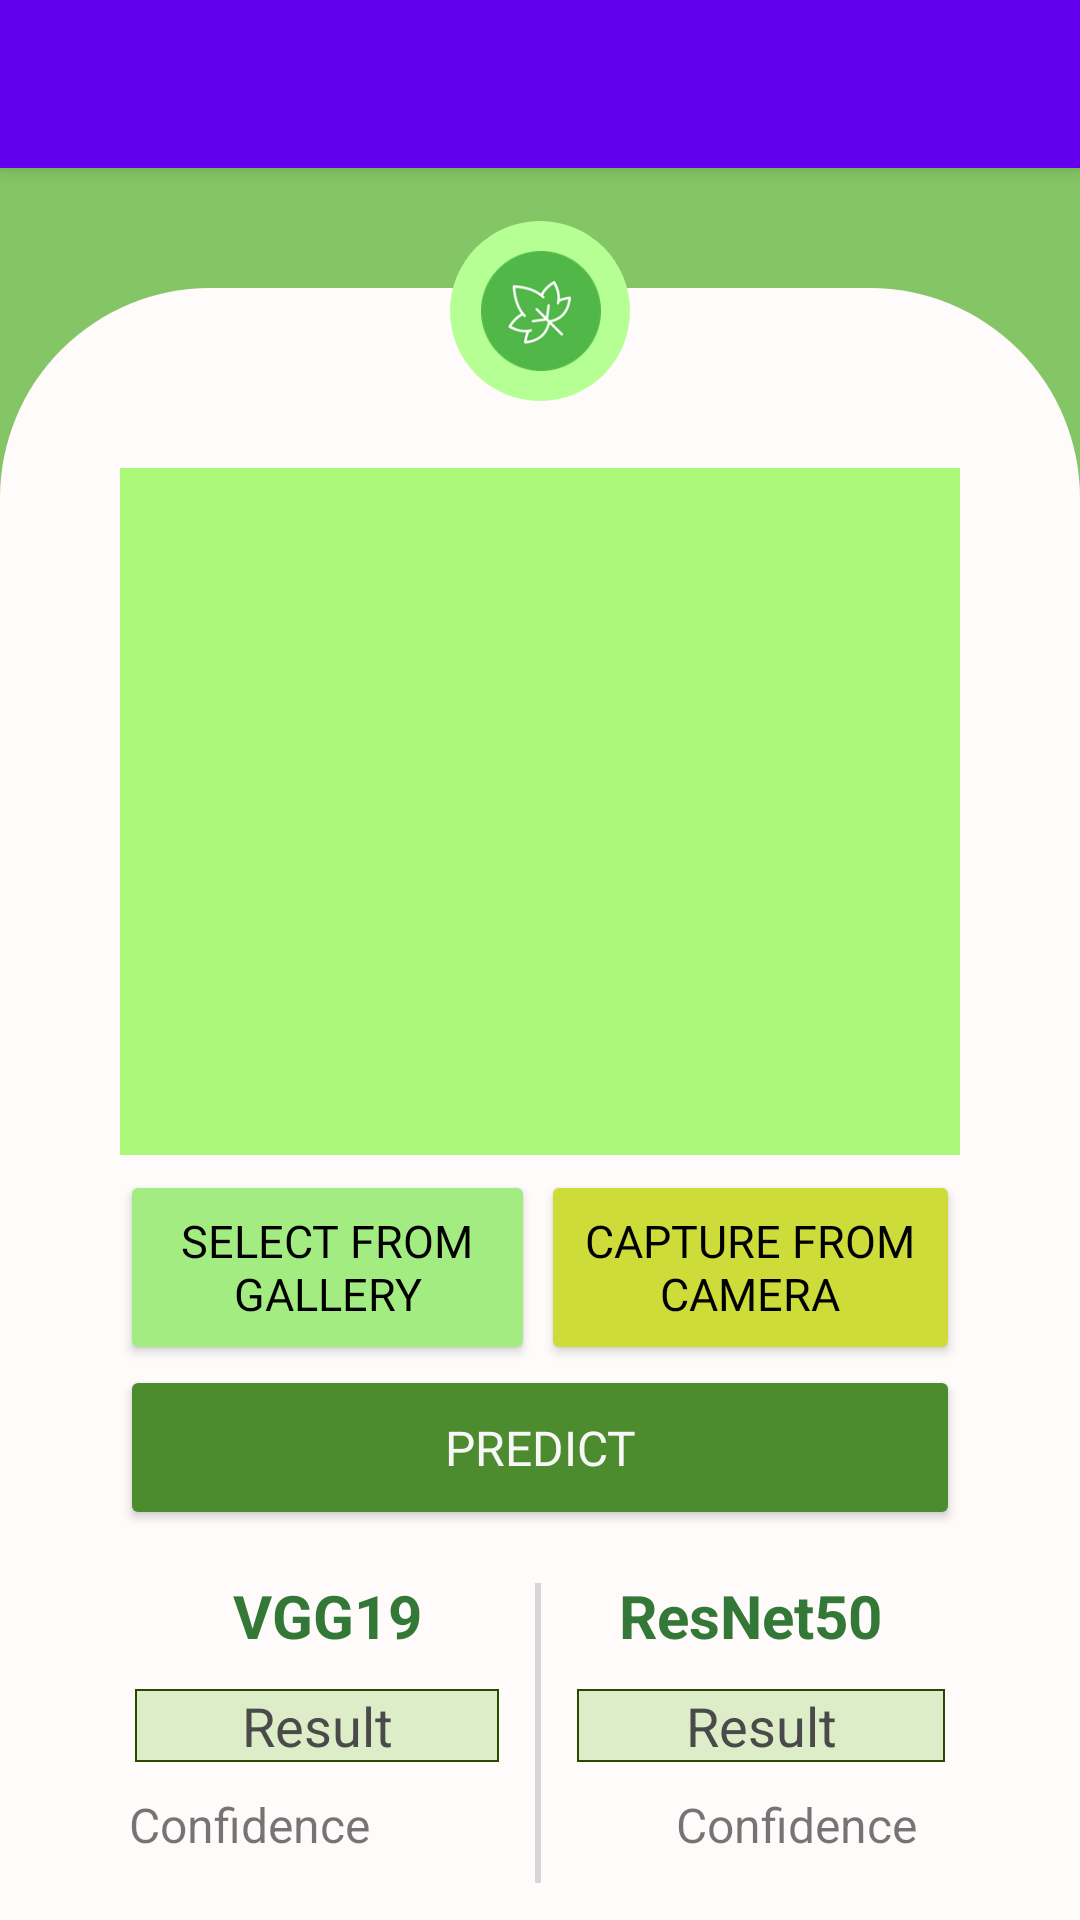

Layout XML and referenced resources for this Android screen:
<!-- AndroidManifest.xml: application theme Theme.Bacterialblight -->
<!-- res/layout/activity_main.xml -->
<?xml version="1.0" encoding="utf-8"?>
<androidx.constraintlayout.widget.ConstraintLayout xmlns:android="http://schemas.android.com/apk/res/android"
    xmlns:app="http://schemas.android.com/apk/res-auto"
    xmlns:tools="http://schemas.android.com/tools"
    android:layout_width="match_parent"
    android:layout_height="match_parent"
    android:background="#8BC34A"
    android:backgroundTint="#84C666"
    android:fitsSystemWindows="true"
    tools:context=".MainActivity">

    <androidx.appcompat.widget.Toolbar
        android:id="@+id/my_toolbar"
        android:layout_width="match_parent"
        android:layout_height="?attr/actionBarSize"
        android:background="?attr/colorPrimary"
        android:elevation="4dp"
        android:theme="@style/ThemeOverlay.AppCompat.Dark.ActionBar"
        app:layout_constraintEnd_toEndOf="parent"
        app:layout_constraintStart_toStartOf="parent"
        app:layout_constraintTop_toTopOf="parent"
        app:popupTheme="@style/ThemeOverlay.AppCompat.Light">

    </androidx.appcompat.widget.Toolbar>

    <View
        android:id="@+id/rectangle"
        android:layout_width="0dp"
        android:layout_height="0dp"
        android:layout_marginTop="40dp"
        android:background="@drawable/rectangle"
        app:layout_constraintBottom_toBottomOf="parent"
        app:layout_constraintEnd_toEndOf="parent"
        app:layout_constraintHorizontal_bias="0.0"
        app:layout_constraintStart_toStartOf="parent"
        app:layout_constraintTop_toBottomOf="@+id/my_toolbar" />

    <View
        android:id="@+id/ellipse"
        android:layout_width="60dp"
        android:layout_height="60dp"
        android:layout_alignParentLeft="true"
        android:layout_alignParentTop="true"
        android:layout_marginTop="15dp"
        android:layout_marginBottom="20dp"
        android:background="@drawable/ellipse"
        app:layout_constraintBottom_toTopOf="@+id/image_placeholder"
        app:layout_constraintEnd_toEndOf="parent"
        app:layout_constraintStart_toStartOf="parent"
        app:layout_constraintTop_toBottomOf="@+id/my_toolbar" />

    <ImageView
        android:id="@+id/previousImagesLogo"
        android:layout_width="40dp"
        android:layout_height="40dp"
        app:layout_constraintBottom_toBottomOf="@+id/ellipse"
        app:layout_constraintEnd_toEndOf="@+id/ellipse"
        app:layout_constraintHorizontal_bias="0.517"
        app:layout_constraintStart_toStartOf="@+id/ellipse"
        app:layout_constraintTop_toTopOf="@+id/ellipse"
        app:srcCompat="@drawable/leaf" />

    <ImageView
        android:id="@+id/image_placeholder"
        android:layout_width="0dp"
        android:layout_height="0dp"
        android:layout_marginStart="40dp"
        android:layout_marginTop="60dp"
        android:layout_marginEnd="40dp"
        android:layout_marginBottom="255dp"
        android:background="@drawable/image_placeholder"
        android:scaleType="fitXY"
        app:layout_constraintBottom_toBottomOf="parent"
        app:layout_constraintEnd_toEndOf="@+id/rectangle"
        app:layout_constraintStart_toStartOf="@+id/rectangle"
        app:layout_constraintTop_toTopOf="@+id/rectangle"
        tools:ignore="MissingConstraints" />

    <Button
        android:id="@+id/upload_button"
        android:layout_width="0dp"
        android:layout_height="65dp"
        android:layout_marginStart="40dp"
        android:layout_marginTop="5dp"
        android:layout_marginRight="20dp"
        android:backgroundTint="#A3EC81"
        android:fontFamily="@font/alata"
        android:text="SELECT FROM GALLERY"
        android:textAlignment="center"
        android:textAppearance="@style/TextAppearance.AppCompat.Body1"
        android:textColor="#000000"
        android:textSize="15sp"
        app:layout_constraintBottom_toTopOf="@+id/scan_button"
        app:layout_constraintEnd_toStartOf="@+id/view"
        app:layout_constraintStart_toStartOf="@+id/rectangle"
        app:layout_constraintTop_toBottomOf="@+id/image_placeholder" />

    <Button
        android:id="@+id/capture"
        android:layout_width="0dp"
        android:layout_height="65dp"
        android:layout_marginLeft="20dp"
        android:layout_marginTop="5dp"
        android:layout_marginEnd="40dp"
        android:backgroundTint="#CDDC39"
        android:fontFamily="@font/alata"
        android:text="CAPTURE FROM CAMERA"
        android:textAlignment="center"
        android:textAppearance="@style/TextAppearance.AppCompat.Body1"
        android:textColor="#000000"
        android:textSize="15sp"
        app:layout_constraintBottom_toTopOf="@+id/scan_button"
        app:layout_constraintEnd_toEndOf="@+id/rectangle"

        app:layout_constraintStart_toEndOf="@+id/view"
        app:layout_constraintTop_toBottomOf="@+id/image_placeholder" />

    <Button
        android:id="@+id/scan_button"
        android:layout_width="0dp"
        android:layout_height="55dp"
        android:layout_marginStart="40dp"
        android:layout_marginTop="70dp"
        android:layout_marginEnd="40dp"
        android:backgroundTint="#4C8C2E"
        android:fontFamily="@font/alata"
        android:text="PREDICT"
        android:textAlignment="center"
        android:textAppearance="@style/TextAppearance.AppCompat.Body1"
        android:textColor="#F8F8F8"
        android:textSize="16sp"
        app:cornerRadius="10dp"
        app:layout_constraintEnd_toEndOf="@+id/rectangle"
        app:layout_constraintStart_toStartOf="@+id/rectangle"
        app:layout_constraintTop_toBottomOf="@+id/image_placeholder" />

    <View
        android:id="@+id/view"
        android:layout_width="2dp"
        android:layout_height="100dp"
        android:background="#d6d6d6"
        app:layout_constraintBottom_toBottomOf="parent"
        app:layout_constraintEnd_toEndOf="@+id/rectangle"
        app:layout_constraintHorizontal_bias="0.498"
        app:layout_constraintStart_toStartOf="@+id/rectangle"
        app:layout_constraintTop_toBottomOf="@+id/scan_button"
        app:layout_constraintVertical_bias="0.589" />

    <TextView
        android:id="@+id/vggText"
        android:layout_width="0dp"
        android:layout_height="30dp"
        android:layout_marginStart="40dp"
        android:layout_marginTop="15dp"
        android:text="VGG19"
        android:textAlignment="center"
        android:textColor="#337836"
        android:textSize="20sp"
        android:textStyle="bold"
        app:layout_constraintEnd_toStartOf="@+id/view"
        app:layout_constraintStart_toStartOf="@+id/rectangle"
        app:layout_constraintTop_toBottomOf="@+id/scan_button" />

    <TextView
        android:id="@+id/resnetText"
        android:layout_width="0dp"
        android:layout_height="30dp"
        android:layout_marginTop="15dp"
        android:layout_marginEnd="40dp"
        android:text="ResNet50"
        android:textAlignment="center"
        android:textColor="#337836"
        android:textSize="20sp"
        android:textStyle="bold"
        app:layout_constraintEnd_toEndOf="@+id/rectangle"
        app:layout_constraintStart_toEndOf="@+id/view"
        app:layout_constraintTop_toBottomOf="@+id/scan_button" />

    <TextView
        android:id="@+id/vggResult"
        android:layout_width="0dp"
        android:layout_height="wrap_content"
        android:layout_marginStart="45dp"
        android:layout_marginTop="8dp"
        android:layout_marginEnd="12dp"
        android:background="@drawable/resultbg"
        android:text="Result"
        android:textAlignment="center"
        android:textColor="#4A4A4A"
        android:textSize="18sp"
        app:layout_constraintEnd_toStartOf="@+id/view"
        app:layout_constraintHorizontal_bias="1.0"
        app:layout_constraintStart_toStartOf="@+id/rectangle"
        app:layout_constraintTop_toBottomOf="@+id/vggText" />

    <TextView
        android:id="@+id/resnetResult"
        android:layout_width="0dp"
        android:layout_height="wrap_content"
        android:layout_marginStart="12dp"
        android:layout_marginTop="8dp"
        android:layout_marginEnd="45dp"
        android:background="@drawable/resultbg"
        android:text="Result"
        android:textAlignment="center"
        android:textColor="#4A4A4A"
        android:textSize="18sp"
        app:layout_constraintEnd_toEndOf="@+id/rectangle"
        app:layout_constraintStart_toEndOf="@+id/view"
        app:layout_constraintTop_toBottomOf="@+id/resnetText" />

    <TextView
        android:id="@+id/imageNamePlaceholder"
        android:layout_width="wrap_content"
        android:layout_height="wrap_content"
        android:layout_marginBottom="2dp"
        app:layout_constraintBottom_toTopOf="@+id/image_placeholder"
        app:layout_constraintEnd_toEndOf="@+id/rectangle"
        app:layout_constraintHorizontal_bias="0.501"
        app:layout_constraintStart_toStartOf="@+id/rectangle" />

    <TextView
        android:id="@+id/vggConfidence"
        android:layout_width="wrap_content"
        android:layout_height="wrap_content"
        android:layout_marginTop="10dp"
        android:layout_marginEnd="55dp"
        android:text="Confidence"
        android:textSize="16sp"
        app:layout_constraintBottom_toBottomOf="parent"
        app:layout_constraintEnd_toStartOf="@+id/view"
        app:layout_constraintHorizontal_bias="1.0"
        app:layout_constraintStart_toStartOf="parent"
        app:layout_constraintTop_toBottomOf="@+id/vggResult"
        app:layout_constraintVertical_bias="0.0" />

    <TextView
        android:id="@+id/resnetConfidence"
        android:layout_width="wrap_content"
        android:layout_height="wrap_content"
        android:layout_marginStart="45dp"
        android:layout_marginTop="10dp"
        android:text="Confidence"
        android:textSize="16sp"
        app:layout_constraintBottom_toBottomOf="parent"
        app:layout_constraintEnd_toEndOf="parent"
        app:layout_constraintHorizontal_bias="0.0"
        app:layout_constraintStart_toEndOf="@+id/view"
        app:layout_constraintTop_toBottomOf="@+id/resnetResult"
        app:layout_constraintVertical_bias="0" />

</androidx.constraintlayout.widget.ConstraintLayout>
<!-- resources referenced by this layout -->
<resources>
  <!-- drawable ellipse (drawable-v24) -->
  <?xml version="1.0" encoding="utf-8"?>
  <selector xmlns:android="http://schemas.android.com/apk/res/android">
  <item>
      <shape android:shape="oval">
      <solid android:color="#B6FF94"/>
  
      </shape>
  </item>
  </selector>
  <!-- drawable image_placeholder (drawable) -->
  <?xml version="1.0" encoding="utf-8"?>
  <selector xmlns:android="http://schemas.android.com/apk/res/android">
      <item>
          <shape android:shape="rectangle">
              <solid android:color="#ACF979"/>
          </shape>
      </item>
  </selector>
  <!-- drawable leaf: png bitmap (drawable, 8698 bytes) -->
  <!-- drawable rectangle (drawable-v24) -->
  <?xml version="1.0" encoding="utf-8"?>
  <selector xmlns:android="http://schemas.android.com/apk/res/android">
      <item>
      <shape android:shape="rectangle">
          <solid android:color="#FFFBFB"/>
  
          <corners
              android:topLeftRadius="70dp"
              android:topRightRadius="70dp"
              android:bottomLeftRadius="0dp"
              android:bottomRightRadius="0dp"
              />
      </shape>
      </item>
  </selector>
  <!-- drawable resultbg (drawable) -->
  <?xml version="1.0" encoding="utf-8"?>
  <selector xmlns:android="http://schemas.android.com/apk/res/android">
      <item>
          <shape android:shape="rectangle">
              <solid android:color="#ddedc7"/>
              <stroke android:width="0.5dp"
                  android:color="#2b4a01" />
          </shape>
      </item>
  </selector>
  <style name="Theme.Bacterialblight" parent="Theme.MaterialComponents.DayNight.NoActionBar">
          
          <item name="colorPrimary">@color/purple_500</item>
          <item name="colorPrimaryVariant">@color/purple_700</item>
          <item name="colorOnPrimary">@color/white</item>
          
          <item name="colorSecondary">@color/teal_200</item>
          <item name="colorSecondaryVariant">@color/teal_700</item>
          <item name="colorOnSecondary">@color/black</item>
          
          <item name="android:statusBarColor" tools:targetApi="l">?attr/colorPrimaryVariant</item>
          
      </style>
  <!-- not gathered from this repository: default colours our renderer supplied (Android Studio template values) -->
  <color name="purple_500">#FF6200EE</color>
  <color name="purple_700">#FF3700B3</color>
  <color name="teal_200">#FF03DAC5</color>
  <color name="teal_700">#FF018786</color>
  <color name="black">#FF000000</color>
  <color name="white">#FFFFFFFF</color>
</resources>
